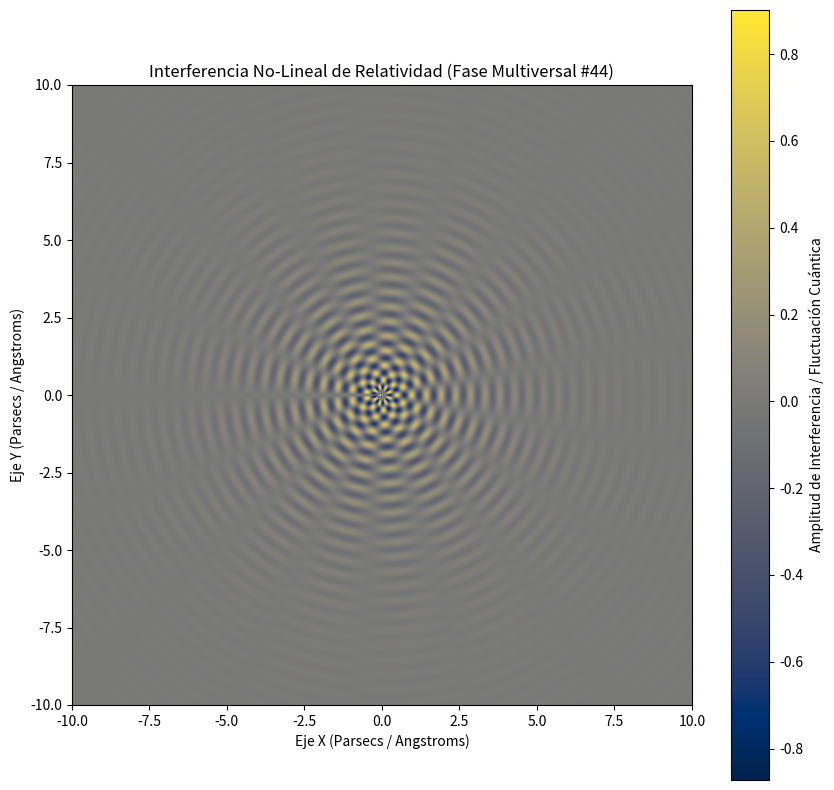

Write Python code to recreate this figure.
%matplotlib inline
# Simulación Multiversal: Relatividad - Variante 44
import numpy as np
import matplotlib.pyplot as plt

# Parámetros Físicos No-Lineales
omega_1 = 13.223
omega_2 = 8.544
lambda_decay = 0.478
phase_shift = 1.38

x = np.linspace(-10, 10, 800)
y = np.linspace(-10, 10, 800)
X, Y = np.meshgrid(x, y)

# Dinámica de Fluidos / Campos Tensor-Escalares (Fase Multiversal)
R = np.sqrt(X**2 + Y**2) + 1e-5
Z = (np.sin(omega_1 * R + phase_shift) * np.cos(omega_2 * np.arctan2(Y, X))) * np.exp(-lambda_decay * R)

plt.figure(figsize=(10, 10))
plt.imshow(Z, cmap='cividis', extent=[-10, 10, -10, 10], origin='lower')
plt.colorbar(label='Amplitud de Interferencia / Fluctuación Cuántica')
plt.title(r'Interferencia No-Lineal de Relatividad (Fase Multiversal #44)')
plt.xlabel('Eje X (Parsecs / Angstroms)')
plt.ylabel('Eje Y (Parsecs / Angstroms)')
plt.show()
